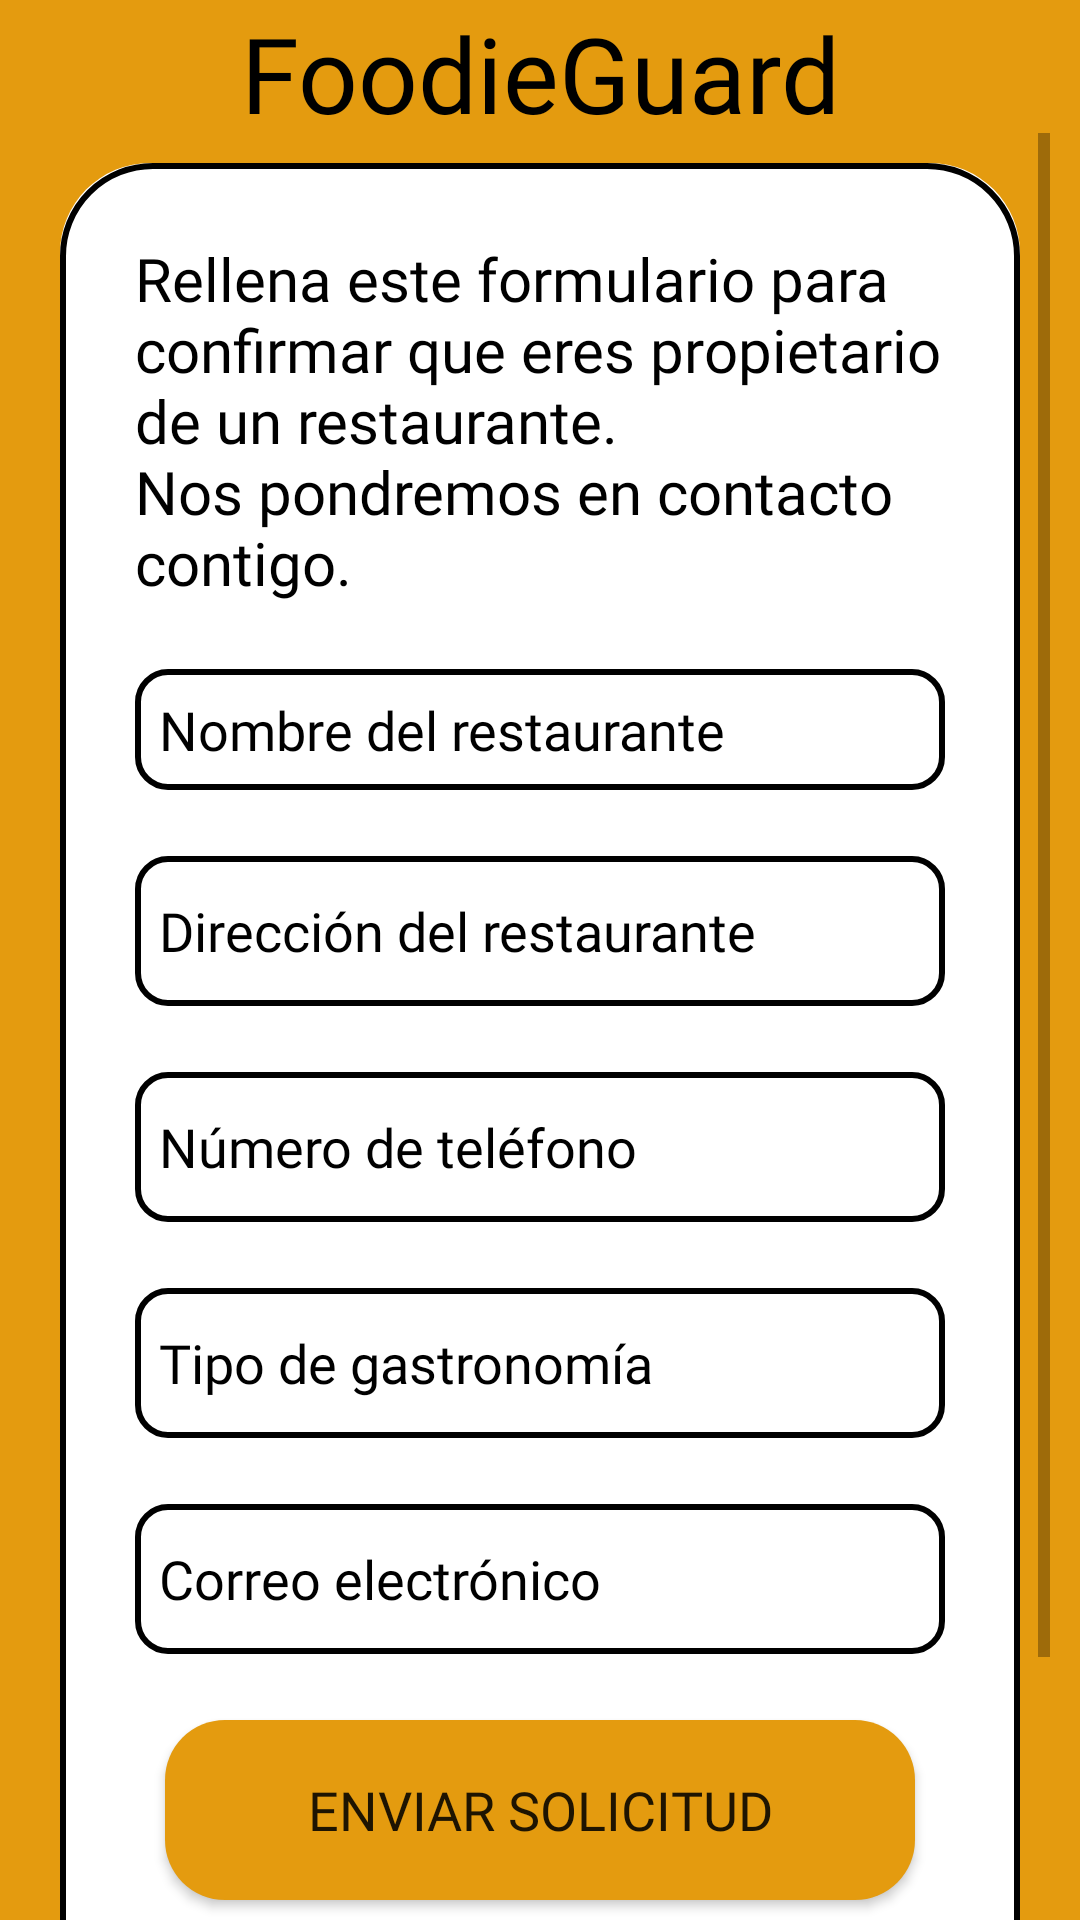

Here is an Android app screen rendered from its layout file. Give the layout XML and the strings, colors and styles it references.
<!-- AndroidManifest.xml: activity theme Theme.AppCompat.Light.NoActionBar -->
<!-- res/layout/add_restaurant.xml -->
<androidx.coordinatorlayout.widget.CoordinatorLayout
    xmlns:android="http://schemas.android.com/apk/res/android"
    xmlns:app="http://schemas.android.com/apk/res-auto"
    xmlns:tools="http://schemas.android.com/tools"
    android:layout_width="match_parent"
    android:layout_height="match_parent"
    android:background="@color/mostaza">

    <androidx.constraintlayout.widget.ConstraintLayout
        android:layout_width="match_parent"
        android:layout_height="match_parent"
        android:background="@color/mostaza">

        <ImageButton
            android:id="@+id/backButton"
            android:layout_width="wrap_content"
            android:layout_height="wrap_content"
            android:layout_gravity="center"
            android:background="@drawable/circle_background"
            android:padding="10dp"
            android:src="@drawable/baseline_arrow_back_24"
            app:layout_constraintBottom_toBottomOf="parent"
            app:layout_constraintEnd_toEndOf="parent"
            app:layout_constraintHorizontal_bias="0.043"
            app:layout_constraintStart_toStartOf="parent"
            app:layout_constraintTop_toTopOf="parent"
            app:layout_constraintVertical_bias="0.023" />

        <TextView
            android:id="@+id/aboutusheader"
            android:layout_width="wrap_content"
            android:layout_height="wrap_content"
            android:textSize="35sp"
            android:fontFamily="@font/jonesy_letters"
            android:text="@string/main_title"
            android:textAlignment="center"
            android:textColor="@color/black"
            app:layout_constraintStart_toStartOf="parent"
            app:layout_constraintEnd_toEndOf="parent"
            app:layout_constraintTop_toTopOf="@id/backButton"
            app:layout_constraintBottom_toBottomOf="@id/backButton" />

        <ScrollView
            android:layout_width="0dp"
            android:layout_height="0dp"
            android:layout_marginTop="10dp"
            android:layout_marginLeft="10dp"
            android:layout_marginRight="10dp"
            app:layout_constraintTop_toBottomOf="@id/backButton"
            app:layout_constraintBottom_toBottomOf="parent"
            app:layout_constraintStart_toStartOf="parent"
            app:layout_constraintEnd_toEndOf="parent">

            <LinearLayout
                android:id="@+id/linearLayout"
                android:layout_width="match_parent"
                android:layout_height="wrap_content"
                android:orientation="vertical"
                android:background="@drawable/custom_edittext"
                android:layout_margin="10dp"
                android:layout_marginTop="20dp"
                android:paddingBottom="20dp"
                android:gravity="center_horizontal">

                <TextView
                    android:id="@+id/addRestaurantLabel"
                    android:layout_width="wrap_content"
                    android:layout_marginTop="25dp"
                    android:layout_height="wrap_content"
                    android:text="@string/addRestaurantTitle"
                    android:textColor="@color/black"
                    android:fontFamily="@font/nunito_bold"
                    android:textSize="20dp"
                    android:layout_marginLeft="25dp"
                    android:layout_marginRight="25dp"/>

                <EditText
                    android:id="@+id/addRestaurantName"
                    android:layout_width="match_parent"
                    android:layout_height="wrap_content"
                    android:background="@drawable/custom_form_add_restaurant"
                    android:drawablePadding="8dp"
                    android:fontFamily="@font/nunito_semibold"
                    android:hint="Nombre del restaurante"
                    android:padding="8dp"
                    android:layout_marginLeft="25dp"
                    android:layout_marginRight="25dp"
                    android:singleLine="true"
                    android:textColor="@color/black"
                    android:textColorHint="@color/black"
                    android:layout_marginTop="22dp" />

                <EditText
                    android:id="@+id/addRestaurantAddress"
                    android:layout_width="match_parent"
                    android:layout_height="50dp"
                    android:layout_marginLeft="25dp"
                    android:layout_marginRight="25dp"
                    android:layout_marginTop="22dp"
                    android:background="@drawable/custom_form_add_restaurant"
                    android:drawablePadding="8dp"
                    android:fontFamily="@font/nunito_semibold"
                    android:hint="Dirección del restaurante"
                    android:padding="8dp"
                    android:singleLine="true"
                    android:textColor="@color/black"
                    android:textColorHint="@color/black" />

                <EditText
                    android:id="@+id/addRestaurantPhone"
                    android:layout_width="match_parent"
                    android:layout_height="50dp"
                    android:layout_marginLeft="25dp"
                    android:layout_marginRight="25dp"
                    android:layout_marginTop="22dp"
                    android:background="@drawable/custom_form_add_restaurant"
                    android:drawablePadding="8dp"
                    android:fontFamily="@font/nunito_semibold"
                    android:hint="Número de teléfono"
                    android:padding="8dp"
                    android:singleLine="true"
                    android:textColor="@color/black"
                    android:textColorHint="@color/black" />

                <EditText
                    android:id="@+id/addRestaurantType"
                    android:layout_width="match_parent"
                    android:layout_height="50dp"
                    android:layout_marginTop="22dp"
                    android:background="@drawable/custom_form_add_restaurant"
                    android:drawablePadding="8dp"
                    android:fontFamily="@font/nunito_semibold"
                    android:hint="Tipo de gastronomía"
                    android:padding="8dp"
                    android:layout_marginLeft="25dp"
                    android:layout_marginRight="25dp"
                    android:singleLine="true"
                    android:textColor="@color/black"
                    android:textColorHint="@color/black" />

                <EditText
                    android:id="@+id/addRestaruantEmail"
                    android:layout_width="match_parent"
                    android:layout_height="50dp"
                    android:layout_marginTop="22dp"
                    android:background="@drawable/custom_form_add_restaurant"
                    android:drawablePadding="8dp"
                    android:fontFamily="@font/nunito_semibold"
                    android:hint="Correo electrónico"
                    android:padding="8dp"
                    android:singleLine="true"
                    android:layout_marginLeft="25dp"
                    android:layout_marginRight="25dp"
                    android:textColor="@color/black"
                    android:textColorHint="@color/black" />

                <Button
                    android:id="@+id/button3"
                    android:layout_width="250dp"
                    android:layout_height="60dp"
                    android:background="@drawable/custom_button"
                    android:backgroundTint="@color/mostaza"
                    android:fontFamily="@font/nunito_semibold"
                    android:text="Enviar solicitud"
                    android:textSize="18sp"
                    android:layout_marginTop="22dp"
                    app:cornerRadius="20dp" />

                <TextView
                    android:id="@+id/addRestaurantConditions"
                    android:layout_width="wrap_content"
                    android:layout_height="wrap_content"
                    android:fontFamily="@font/nunito_bold"
                    android:text="@string/addRestaurantConditions"
                    android:textColor="@color/black"
                    android:layout_marginTop="22dp"
                    android:layout_marginBottom="12dp"
                    android:textSize="15dp"
                    android:layout_marginLeft="25dp"
                    android:layout_marginRight="25dp"/>
            </LinearLayout>
        </ScrollView>

        <ProgressBar
            android:id="@+id/progressBar"
            style="?android:attr/progressBarStyle"
            android:layout_width="match_parent"
            android:layout_height="match_parent"
            android:background="#6FFFFFFF"
            android:padding="170dp"
            android:indeterminateTint="@color/mostaza"
            android:visibility="gone"
            app:layout_constraintBottom_toBottomOf="parent"
            app:layout_constraintEnd_toEndOf="parent"
            app:layout_constraintStart_toStartOf="parent"
            app:layout_constraintTop_toTopOf="parent" />
    </androidx.constraintlayout.widget.ConstraintLayout>
</androidx.coordinatorlayout.widget.CoordinatorLayout>
<!-- resources referenced by this layout -->
<resources>
  <color name="black">#FF000000</color>
  <color name="mostaza">#E49B0F</color>
  <!-- drawable custom_button (drawable) -->
  <?xml version="1.0" encoding="utf-8"?>
  <selector xmlns:android="http://schemas.android.com/apk/res/android">
      <item>
          <shape android:shape="rectangle">
              <solid android:color="@color/purple_200" />
              <corners android:radius="20dp" />
          </shape>
      </item>
  </selector>
  <!-- drawable custom_edittext (drawable) -->
  <?xml version="1.0" encoding="utf-8"?>
  <layer-list xmlns:android="http://schemas.android.com/apk/res/android">
      
      <item>
          <shape android:shape="rectangle">
              <solid android:color="@android:color/white" />
              <corners android:radius="30dp" />
          </shape>
      </item>
      
      <item>
          <shape android:shape="rectangle">
              <solid android:color="@android:color/transparent" />
              <stroke
                  android:width="2dp"
                  android:color="@android:color/black" />
              <corners android:radius="30dp" />
          </shape>
      </item>
  </layer-list>
  <!-- drawable custom_form_add_restaurant (drawable) -->
  <?xml version="1.0" encoding="utf-8"?>
  <layer-list xmlns:android="http://schemas.android.com/apk/res/android">
      
      <item>
          <shape android:shape="rectangle">
              <solid android:color="@android:color/white" />
              <corners android:radius="10dp" />
          </shape>
      </item>
      
      <item>
          <shape android:shape="rectangle">
              <solid android:color="@android:color/transparent" />
              <stroke
                  android:width="2dp"
                  android:color="@android:color/black" />
              <corners android:radius="10dp" />
          </shape>
      </item>
  </layer-list>
  <string name="addRestaurantConditions" translatable="false">
          Al enviar esta solicitud aceptas nuestros terminos y condiciones sobre el control de la información de
          tu restaurante
      </string>
  <string name="addRestaurantTitle" translatable="false">
          Rellena este formulario para confirmar que eres propietario de un restaurante. \nNos pondremos en contacto contigo.
      </string>
  <string name="main_title" translatable="false">FoodieGuard</string>
  <color name="purple_200">#FFBB86FC</color>
</resources>
